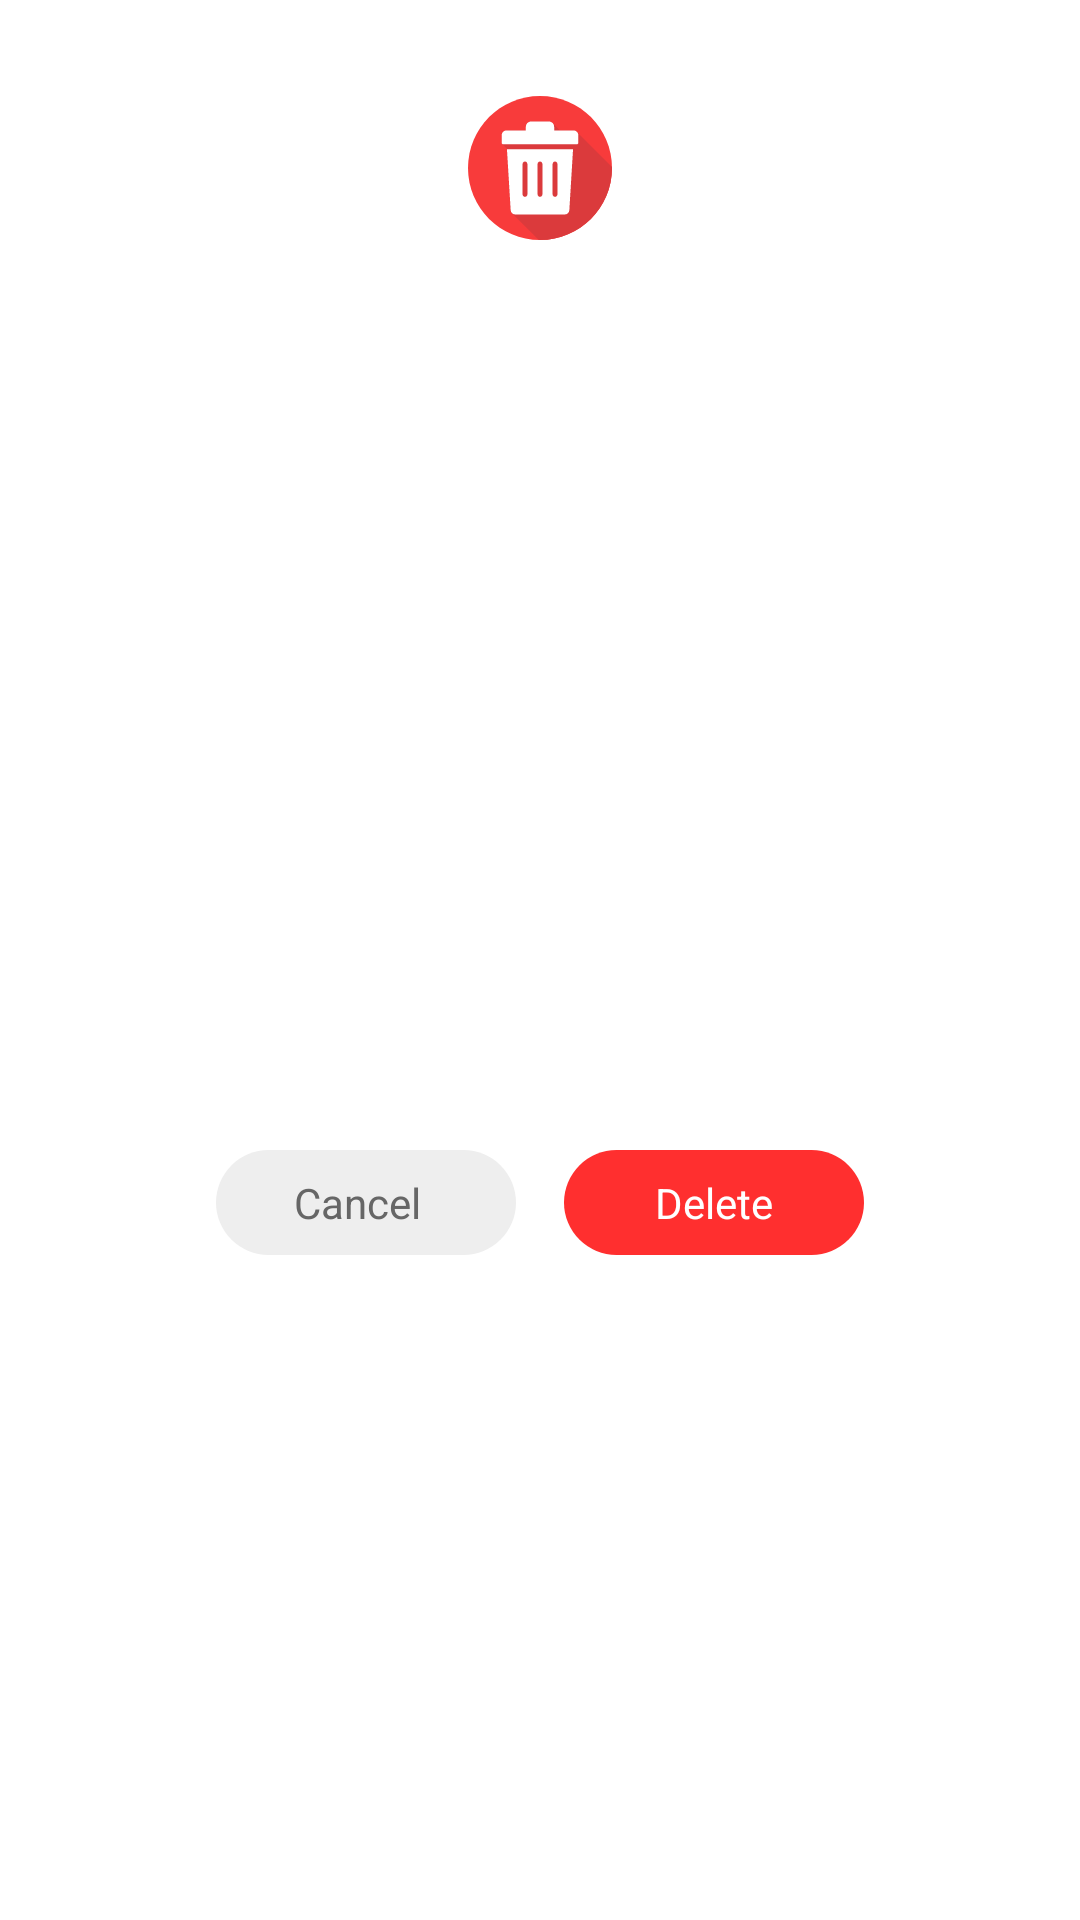

Layout XML and referenced resources for this Android screen:
<!-- AndroidManifest.xml: application theme Theme.OpenChatBot -->
<!-- res/layout/dialog_question_clear_conversation.xml -->
<?xml version="1.0" encoding="utf-8"?>
<layout>

    <data>

        <import type="com.chatbotai.aichataiart.view.dialog.TypeCleanConversation" />

        <variable
            name="typeCleanConversation"
            type="com.chatbotai.aichataiart.view.dialog.TypeCleanConversation" />
    </data>

    <androidx.constraintlayout.widget.ConstraintLayout xmlns:android="http://schemas.android.com/apk/res/android"
        xmlns:app="http://schemas.android.com/apk/res-auto"
        android:layout_width="wrap_content"
        android:layout_height="wrap_content"
        android:background="@drawable/background_dialog">

        <ImageView
            android:id="@+id/img1"
            android:layout_width="wrap_content"
            android:layout_height="wrap_content"
            android:layout_marginTop="28dp"
            app:layout_constraintLeft_toLeftOf="parent"
            app:layout_constraintRight_toRightOf="parent"
            app:layout_constraintTop_toTopOf="parent"
            app:srcCompat="@drawable/img_clear_conversation" />


        <TextView
            android:id="@+id/txtTitle"
            style="@style/Inter_Bold"
            title_dialog_question_action="@{typeCleanConversation}"
            android:layout_width="wrap_content"
            android:layout_height="wrap_content"
            android:layout_marginTop="@dimen/margin_item"
            android:textColor="@color/black_main"
            android:textSize="18sp"
            app:layout_constraintLeft_toLeftOf="parent"
            app:layout_constraintRight_toRightOf="parent"
            app:layout_constraintTop_toBottomOf="@+id/img1" />

        <TextView
            android:id="@+id/txtContent"
            content_clear_conversation="@{typeCleanConversation}"
            android:layout_width="wrap_content"
            android:layout_height="wrap_content"
            android:layout_marginTop="@dimen/margin_default_app"
            android:gravity="center"
            android:textColor="@color/dark_generate_image"
            android:textSize="14sp"
            app:layout_constraintLeft_toLeftOf="parent"
            app:layout_constraintRight_toRightOf="parent"
            app:layout_constraintTop_toBottomOf="@+id/txtTitle" />

        <TextView
            android:id="@+id/btnCancel"
            style="@style/TextViewButtonDefault"
            android:layout_width="wrap_content"
            android:layout_marginStart="28dp"
            android:layout_marginTop="30dp"
            android:layout_marginBottom="24dp"
            android:background="@drawable/ripple_button_cancel"
            android:minWidth="100dp"
            android:text="@string/cancel"
            android:textColor="@color/dark_generate_image"
            app:layout_constraintBottom_toBottomOf="parent"
            app:layout_constraintHorizontal_chainStyle="packed"
            app:layout_constraintLeft_toLeftOf="parent"
            app:layout_constraintRight_toLeftOf="@id/btn_delete"
            app:layout_constraintTop_toBottomOf="@id/txtContent" />

        <TextView
            android:id="@+id/btn_delete"
            style="@style/TextViewButtonDefault"
            android:layout_width="wrap_content"
            android:layout_marginStart="@dimen/margin_item"
            android:layout_marginEnd="28dp"
            android:background="@drawable/ripple_button_exit"
            android:gravity="center"
            android:minWidth="100dp"
            android:text="@string/delete"
            android:textColor="@color/white"
            app:layout_constraintLeft_toRightOf="@id/btnCancel"
            app:layout_constraintRight_toRightOf="parent"
            app:layout_constraintTop_toTopOf="@id/btnCancel" />
    </androidx.constraintlayout.widget.ConstraintLayout>
</layout>
<!-- resources referenced by this layout -->
<resources>
  <color name="black_main">#212121</color>
  <color name="dark_generate_image">#666666</color>
  <color name="white">#FFFFFFFF</color>
  <dimen name="margin_default_app">12dp</dimen>
  <dimen name="margin_item">16dp</dimen>
  <!-- drawable img_clear_conversation: vector/xml drawable (drawable, 2049 chars, omitted) -->
  <!-- drawable ripple_button_cancel (drawable-v21) -->
  <?xml version="1.0" encoding="utf-8"?>
  <ripple xmlns:android="http://schemas.android.com/apk/res/android"
      android:color="@color/green_light">
      <item>
          <shape android:shape="rectangle">
              <solid android:color="#EEEEEE" />
              <corners android:radius="40dp" />
          </shape>
      </item>
      <item android:id="@android:id/mask">
          <shape android:shape="rectangle">
              <corners android:radius="40dp" />
              <solid android:color="@color/green_light" />
          </shape>
      </item>
  </ripple>
  <!-- drawable ripple_button_exit (drawable-v21) -->
  <?xml version="1.0" encoding="utf-8"?>
  <ripple xmlns:android="http://schemas.android.com/apk/res/android"
      android:color="@color/green_light">
      <item>
          <shape android:shape="rectangle">
              <solid android:color="@color/text_red" />
              <corners android:radius="40dp"/>
          </shape>
      </item>
      <item android:id="@android:id/mask">
          <shape android:shape="rectangle">
              <corners android:radius="40dp" />
              <solid android:color="@color/green_light" />
          </shape>
      </item>
  </ripple>
  <string name="cancel">Cancel</string>
  <string name="delete">Delete</string>
  <style name="Inter_Bold" parent="android:TextAppearance">
          <item name="fontPath">fonts/Inter-Bold.ttf</item>
      </style>
  <style name="TextViewButtonDefault" parent="Inter_Semi_Bold">
          <item name="android:layout_width">wrap_content</item>
          <item name="android:layout_height">wrap_content</item>
          <item name="android:paddingStart">26dp</item>
          <item name="android:paddingEnd">26dp</item>
          <item name="android:paddingTop">8dp</item>
          <item name="android:paddingBottom">8dp</item>
          <item name="android:textSize">14sp</item>
          <item name="android:lines">1</item>
          <item name="android:background">@drawable/ripple_button_only_text_view</item>
      </style>
  <style name="Theme.OpenChatBot" parent="Theme.AppCompat.Light.NoActionBar">
          <item name="android:windowBackground">@color/white</item>
          <item name="android:forceDarkAllowed" tools:ignore="NewApi">false</item>
          <item name="android:textViewStyle">@style/AppTheme.Widget.TextView</item>
      </style>
  <color name="green_light">#CFEEE6</color>
  <color name="text_red">#FF2F2F</color>
  <style name="Inter_Semi_Bold" parent="android:TextAppearance">
          <item name="fontPath">fonts/Inter-SemiBold.ttf</item>
      </style>
  <!-- drawable ripple_button_only_text_view (drawable-v21) -->
  <?xml version="1.0" encoding="utf-8"?>
  <ripple xmlns:android="http://schemas.android.com/apk/res/android"
      android:color="@color/green_light">
      <item>
          <shape android:shape="rectangle">
              <corners android:radius="20dp" />
              <solid android:color="@android:color/transparent" />
          </shape>
      </item>
      <item android:id="@android:id/mask">
          <shape android:shape="rectangle">
              <corners android:radius="20dp" />
              <solid android:color="@color/green_light" />
          </shape>
      </item>
  </ripple>
  <style name="AppTheme.Widget.TextView" parent="android:Widget.Holo.Light.TextView">
          <item name="fontPath">fonts/Inter-Regular.ttf</item>
          <item name="android:textColor">@color/black_main</item>
      </style>
</resources>
